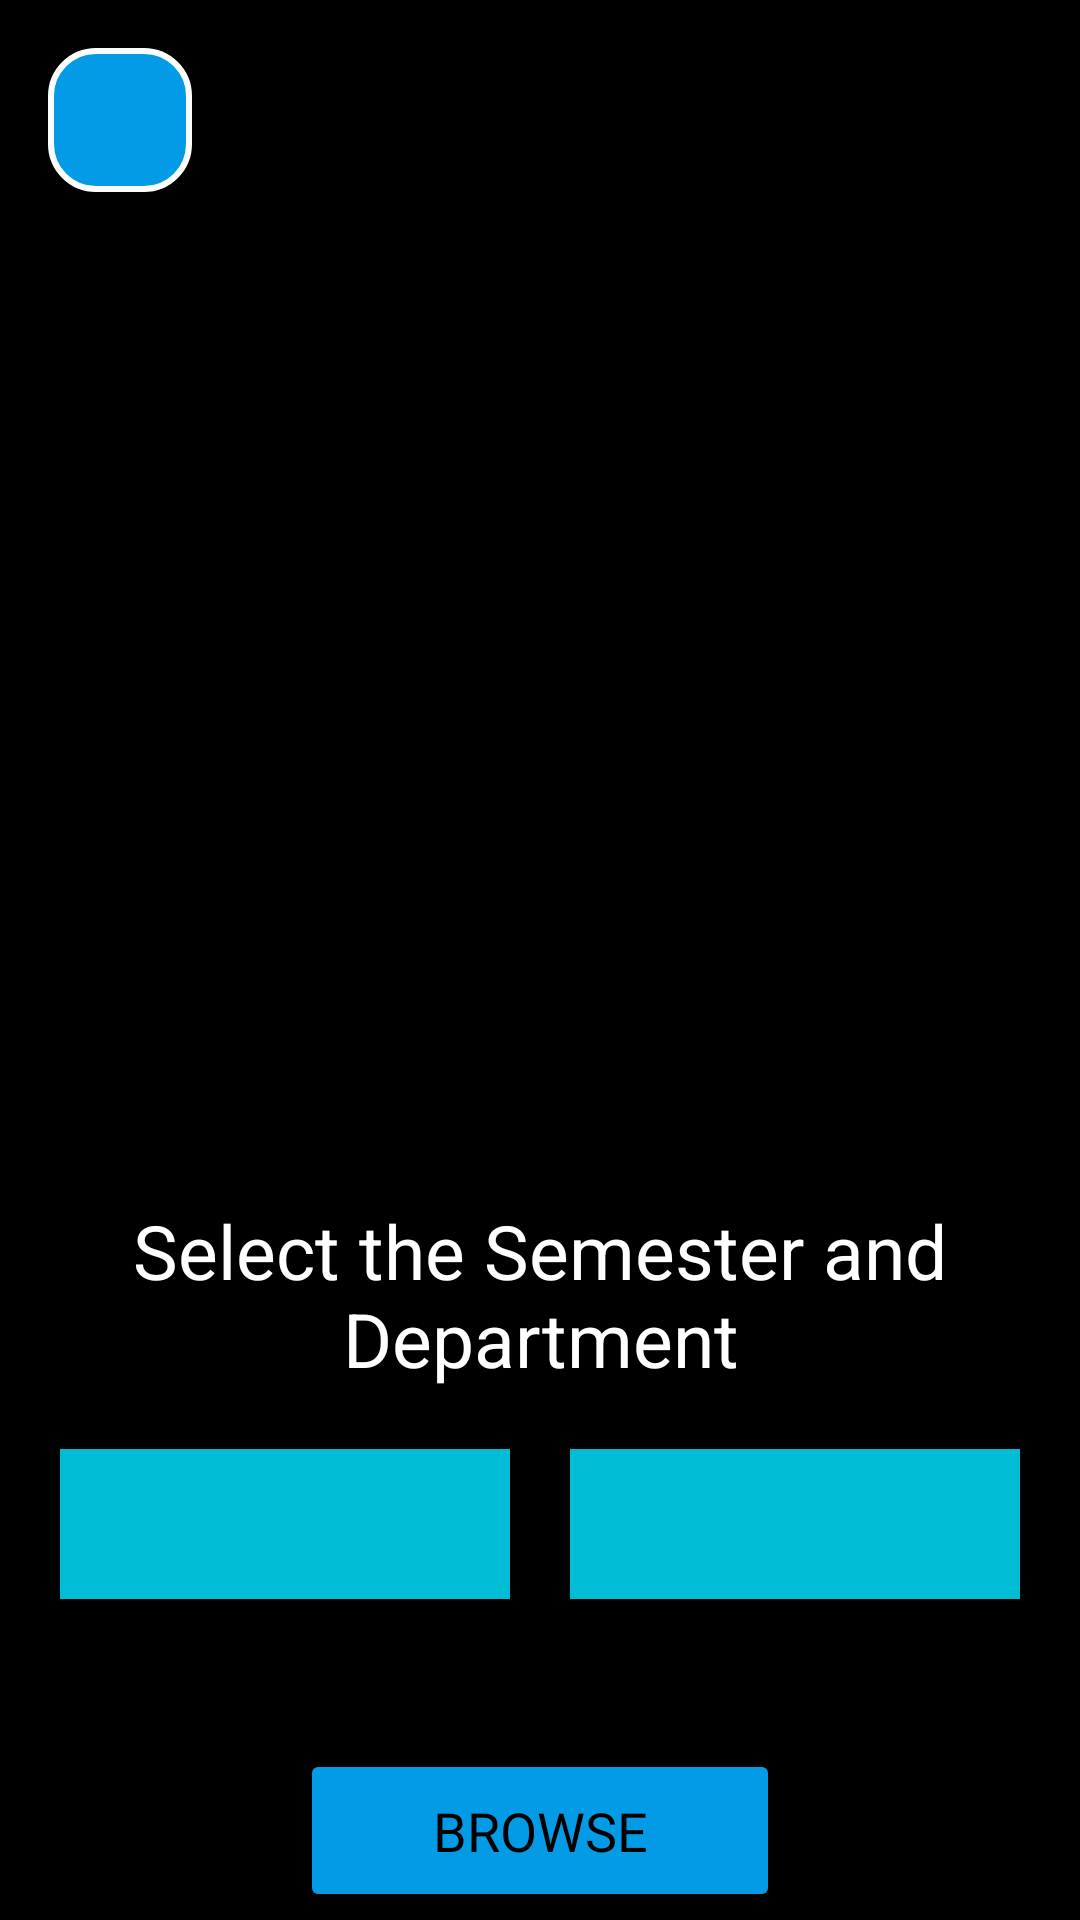

The Android layout XML behind this screen, and the referenced resources:
<!-- AndroidManifest.xml: application theme Theme.NotesUplaoder -->
<!-- res/layout/activity_labmanuals.xml -->
<?xml version="1.0" encoding="utf-8"?>
<RelativeLayout xmlns:android="http://schemas.android.com/apk/res/android"
    xmlns:app="http://schemas.android.com/apk/res-auto"
    xmlns:tools="http://schemas.android.com/tools"
    android:layout_width="match_parent"
    android:layout_height="match_parent"
    android:background="@color/black"
    tools:context=".labmanuals">


    <include
        android:id="@+id/back"
        layout="@layout/back_button"
        android:layout_width="wrap_content"
        android:layout_height="wrap_content"
        app:layout_constraintEnd_toEndOf="parent"
        app:layout_constraintStart_toStartOf="parent"
        app:layout_constraintTop_toTopOf="parent" />


    <ScrollView
        android:id="@+id/scroll"
        android:layout_width="match_parent"
        android:layout_height="match_parent"
        android:layout_below="@+id/back">

        <RelativeLayout
            android:layout_width="match_parent"
            android:layout_height="wrap_content"
            android:orientation="vertical">

            <ScrollView
                android:id="@+id/scrollView2"
                android:layout_width="406dp"
                android:layout_height="300dp"
                android:layout_alignParentStart="true"
                android:layout_alignParentTop="true"
                android:layout_alignParentEnd="true"
                android:layout_marginStart="20dp"
                android:layout_marginTop="0dp"
                android:layout_marginEnd="20dp"
                app:layout_constraintEnd_toEndOf="parent"
                app:layout_constraintHorizontal_bias="1.0"
                app:layout_constraintStart_toStartOf="parent">


                <androidx.recyclerview.widget.RecyclerView
                    android:id="@+id/recview"
                    android:layout_width="match_parent"
                    android:layout_height="wrap_content" />
            </ScrollView>


            <TextView
                android:id="@+id/textview"
                android:layout_width="match_parent"
                android:layout_height="wrap_content"
                android:layout_below="@+id/scrollView2"
                android:layout_alignParentStart="true"
                android:layout_alignParentEnd="true"
                android:layout_marginStart="10dp"
                android:layout_marginTop="20dp"
                android:layout_marginEnd="10dp"
                android:gravity="center"
                android:text="Select the Semester and Department"
                android:textColor="@color/white"
                android:textSize="25dp" />

            <Spinner
                android:id="@+id/semester_spinner"
                android:layout_width="150dp"
                android:layout_height="50dp"
                android:layout_below="@+id/textview"
                android:layout_alignParentStart="true"
                android:layout_marginStart="20dp"
                android:layout_marginTop="20dp"
                android:background="#00BCD4" />


            <Spinner
                android:id="@+id/department_spinner"
                android:layout_width="150dp"
                android:layout_height="50dp"
                android:layout_alignTop="@+id/semester_spinner"
                android:layout_alignBottom="@+id/semester_spinner"
                android:layout_alignParentEnd="true"
                android:layout_marginEnd="20dp"
                android:layout_marginBottom="0dp"
                android:background="#00BCD4" />

            <Button
                android:id="@+id/browse"
                android:layout_width="wrap_content"
                android:layout_height="wrap_content"
                android:layout_below="@+id/semester_spinner"
                android:layout_alignParentStart="true"
                android:layout_alignParentEnd="true"
                android:layout_marginStart="100dp"
                android:layout_marginTop="50dp"
                android:layout_marginEnd="100dp"
                android:backgroundTint="#039BE5"
                android:fontFamily="@font/aladin"
                android:padding="15dp"
                android:text="browse"
                android:textColor="#000000"
                android:textSize="18dp"
                app:cornerRadius="10dp"
                android:layout_marginBottom="50dp"
                app:layout_constraintEnd_toEndOf="parent"
                app:layout_constraintStart_toStartOf="parent"
                app:strokeColor="#FFFFFF"
                app:strokeWidth="2dp" />

        </RelativeLayout>
    </ScrollView>

</RelativeLayout>
<!-- res/layout/back_button.xml (included above) -->
<?xml version="1.0" encoding="utf-8"?>
<RelativeLayout xmlns:android="http://schemas.android.com/apk/res/android"
    xmlns:app="http://schemas.android.com/apk/res-auto"
    xmlns:tools="http://schemas.android.com/tools"
    android:layout_width="match_parent"
    android:layout_height="match_parent">

    <androidx.constraintlayout.widget.ConstraintLayout
        android:layout_width="match_parent"
        android:layout_height="80dp"
        android:layout_alignParentStart="true"
        android:layout_alignParentTop="true"
        android:layout_alignParentEnd="true"
        android:layout_marginStart="0dp"
        android:layout_marginLeft="0dp"
        android:layout_marginEnd="0dp"
        android:layout_marginRight="0dp">

        <ImageButton
            android:id="@+id/back_button"
            android:layout_width="48dp"
            android:layout_height="48dp"
            android:layout_marginStart="16dp"
            android:background="@drawable/custom_button_2"
            android:minHeight="48dp"
            app:layout_constraintBottom_toBottomOf="parent"
            app:layout_constraintStart_toStartOf="parent"
            app:layout_constraintTop_toTopOf="parent"
            app:srcCompat="@drawable/ic_baseline_arrow_back_24"
            tools:ignore="SpeakableTextPresentCheck" />

        <TextView
            android:id="@+id/page_name"
            android:layout_width="wrap_content"
            android:layout_height="wrap_content"
            android:layout_marginStart="30dp"
            android:fontFamily="@font/mochiy"
            android:gravity="center"
            android:textColor="#DF43FA"
            android:textSize="25sp"
            app:layout_constraintBottom_toBottomOf="parent"
            app:layout_constraintEnd_toEndOf="parent"
            app:layout_constraintHorizontal_bias="0.0"
            app:layout_constraintStart_toEndOf="@+id/back_button"
            app:layout_constraintTop_toTopOf="parent"
            app:layout_constraintVertical_bias="0.511" />
    </androidx.constraintlayout.widget.ConstraintLayout>
</RelativeLayout>
<!-- resources referenced by this layout -->
<resources>
  <!-- drawable custom_button_2 (drawable-v24) -->
  <?xml version="1.0" encoding="utf-8"?>
  <shape xmlns:android="http://schemas.android.com/apk/res/android" android:shape="rectangle">
  
      <solid android:color="#039BE5"/>
      <stroke android:width="2dp" android:color="#FFFFFF"/>
      <corners android:radius="15dp"/>
  
  </shape>
  <style name="Theme.NotesUplaoder" parent="Theme.MaterialComponents.DayNight.DarkActionBar">
          
          <item name="colorPrimary">#039BE5</item>
          <item name="colorPrimaryVariant">#039BE5</item>
          <item name="colorOnPrimary">@color/white</item>
          
          <item name="colorSecondary">@color/teal_200</item>
          <item name="colorSecondaryVariant">@color/teal_700</item>
          <item name="colorOnSecondary">@color/black</item>
          
          <item name="android:statusBarColor" tools:targetApi="l">?attr/colorPrimaryVariant</item>
          
      </style>
  <!-- not gathered from this repository: default colours our renderer supplied (Android Studio template values) -->
  <color name="teal_200">#FF03DAC5</color>
  <color name="teal_700">#FF018786</color>
  <color name="black">#FF000000</color>
  <color name="white">#FFFFFFFF</color>
</resources>
